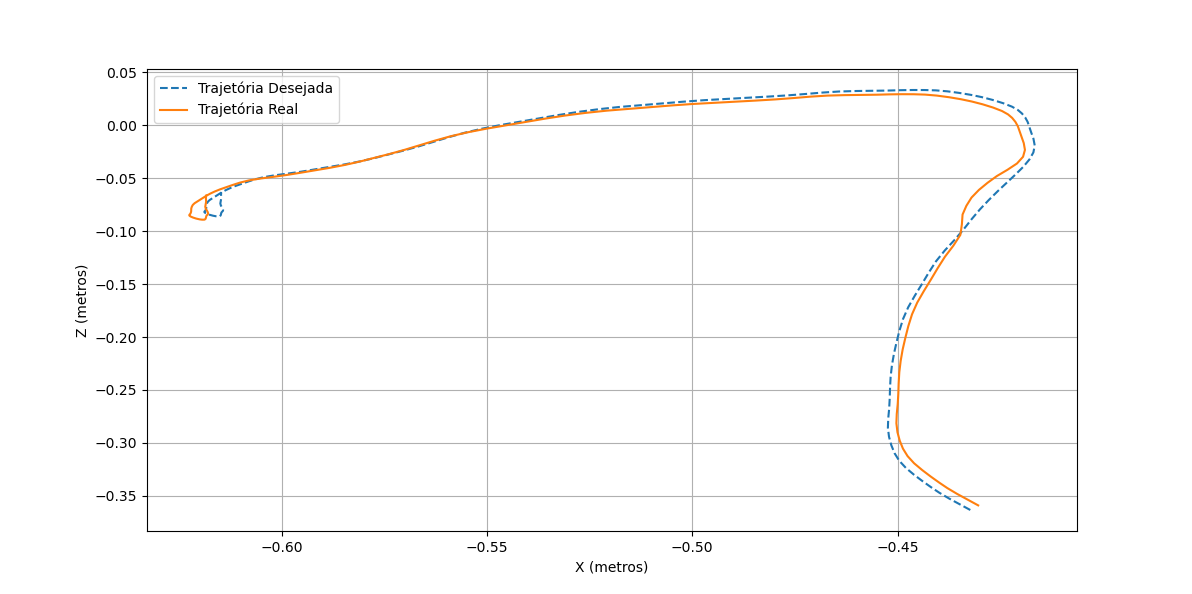

Source data for this figure (header and first rows):
9.833222444097660286e+01, 1.012889638498116085e+02, 2.245935206038627641e+01
9.734347101203812258e+01, 1.004105884969488613e+02, 2.224744445551732142e+01
9.634404454988575139e+01, 9.952802085453465963e+01, 2.204104172958841090e+01
9.534193678423497431e+01, 9.860515883124074321e+01, 2.191684427449997941e+01
9.438324837121793109e+01, 9.766654196870564419e+01, 2.190539872937273103e+01
9.331887775327588486e+01, 9.658582444120345656e+01, 2.200371342235513694e+01
9.220384923641270802e+01, 9.542323164830281712e+01, 2.219590308188054806e+01
9.101626874290482760e+01, 9.417849517882534371e+01, 2.239903921568165401e+01
8.976671410114070682e+01, 9.284926894085634785e+01, 2.256279448328002957e+01
8.845859992616615841e+01, 9.140882036779815678e+01, 2.276502465338624503e+01
8.705066370814830634e+01, 8.981535829284409544e+01, 2.304140036780054501e+01
8.556928862221303689e+01, 8.813443654753957901e+01, 2.332575062523598675e+01
8.401592121795702894e+01, 8.637476531695865845e+01, 2.358667514817062028e+01
8.238340394859127969e+01, 8.450729841417273747e+01, 2.388438022951038775e+01
8.068815240073294603e+01, 8.256945733578645275e+01, 2.423283062096832552e+01
7.894204750439867269e+01, 8.061026834120009710e+01, 2.460216317136914554e+01
7.713882977229164339e+01, 7.862965406109084654e+01, 2.496877071682346738e+01
7.529608940019991792e+01, 7.663140066199932221e+01, 2.534968927192764099e+01
7.341128637833993764e+01, 7.459468497213592286e+01, 2.577295203424708703e+01
7.150253513462347144e+01, 7.254545116429390816e+01, 2.622506715509642561e+01
6.957354433580194097e+01, 7.050551455568103165e+01, 2.665139323046870601e+01
6.762711502781299089e+01, 6.848586117138700047e+01, 2.705789603455872694e+01
6.567238828199003819e+01, 6.647508272078694347e+01, 2.747489231560769340e+01
6.372706039810393008e+01, 6.446554277803294042e+01, 2.791955621555955602e+01
6.179167131481161590e+01, 6.246269752190136870e+01, 2.837500685159399794e+01
5.986195866898462015e+01, 6.048878052748073486e+01, 2.883738206967721851e+01
5.794279212578229021e+01, 5.855951312070949655e+01, 2.932074194495719865e+01
5.603923794277915960e+01, 5.666847439152392241e+01, 2.980697922313193615e+01
5.416601054906342227e+01, 5.480793351502604338e+01, 3.028827299471770473e+01
5.232336526878909666e+01, 5.303416687265978879e+01, 3.077835522434990168e+01
5.057625306380880659e+01, 5.149561624030243934e+01, 3.129062433432362411e+01
4.898412036853195417e+01, 5.013606731118920834e+01, 3.175793076800350789e+01
4.751642333415080799e+01, 4.884026355534895458e+01, 3.214018334202753380e+01
4.610225867057925342e+01, 4.758549576745864584e+01, 3.247154302628837286e+01
4.475700357080782510e+01, 4.635514469607353760e+01, 3.276018304653350555e+01
4.347210310125923627e+01, 4.517404231413291882e+01, 3.297675476718151799e+01
4.224093852656854153e+01, 4.406454651780642706e+01, 3.308086185178165550e+01
4.105749418614770008e+01, 4.301465872790094380e+01, 3.303602552832222727e+01
3.986690783141232686e+01, 4.204189044222714244e+01, 3.285372585368784826e+01
3.863972083543647074e+01, 4.117892747899985295e+01, 3.256307293168543993e+01
3.743514361081584241e+01, 4.048392826389042654e+01, 3.215917607351901353e+01
3.627207014827907727e+01, 3.994731393257166729e+01, 3.162303183487649960e+01
3.518793846971123429e+01, 3.952749392014098362e+01, 3.099870615675820673e+01
3.424141785544524197e+01, 3.921152771821513028e+01, 3.031510760447422115e+01
3.342755663682312672e+01, 3.900231501283431612e+01, 2.956379931414483053e+01
3.270592100672106994e+01, 3.888467380307722721e+01, 2.877554131682706640e+01
3.207027446422870298e+01, 3.884604366808382281e+01, 2.797931555211038201e+01
3.153261020400561421e+01, 3.890293308643188652e+01, 2.715258934359274079e+01
3.105960122857159433e+01, 3.907700343343782379e+01, 2.623875787836882267e+01
3.063198230250533527e+01, 3.939706672322567726e+01, 2.519389722969128442e+01
3.027251377796201126e+01, 3.984730558735115835e+01, 2.402305311292154144e+01
3.002539661217601719e+01, 4.039106725444303692e+01, 2.278638245867716705e+01
2.988320676908506357e+01, 4.102403670018845361e+01, 2.148088850645735093e+01
2.982885481518857418e+01, 4.175422736451177741e+01, 2.011827449902298426e+01
2.986008982961553571e+01, 4.255530865974817090e+01, 1.873363797800627140e+01
3.000746697997596613e+01, 4.340020885596404554e+01, 1.738039987644743078e+01
3.026372997199794668e+01, 4.428661397376790632e+01, 1.606654130653839374e+01
3.058852457978645489e+01, 4.521583051622970117e+01, 1.478805801612023352e+01
3.096312244085349974e+01, 4.616814062016126030e+01, 1.357304130265787023e+01
3.138605282601226065e+01, 4.715151122317274712e+01, 1.241994135416305056e+01
3.182780641885049988e+01, 4.819174442114809409e+01, 1.128616044246472327e+01
... 88 more rows
